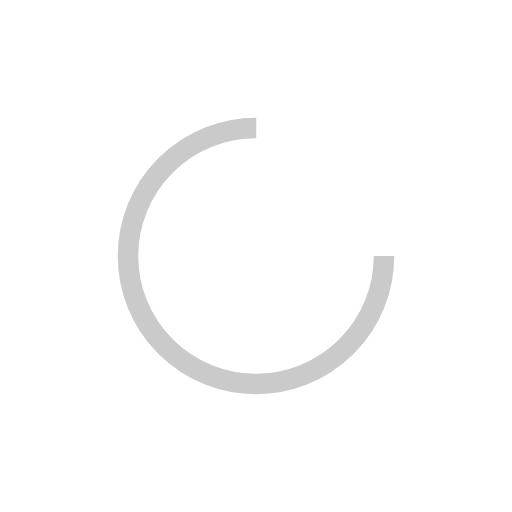
t = 0.00 s
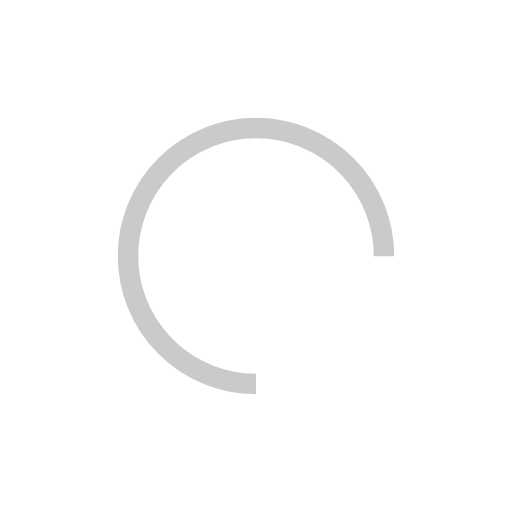
t = 0.45 s
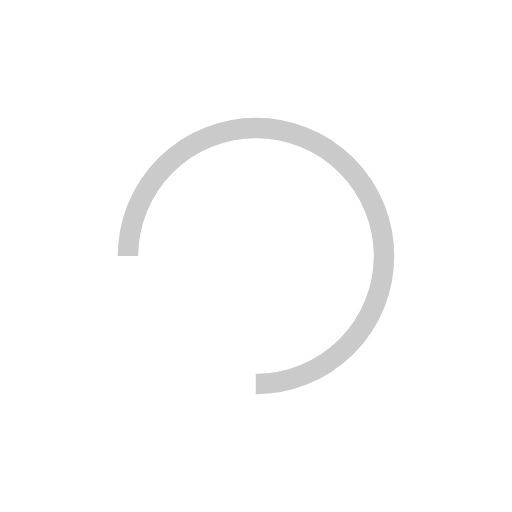
t = 0.90 s
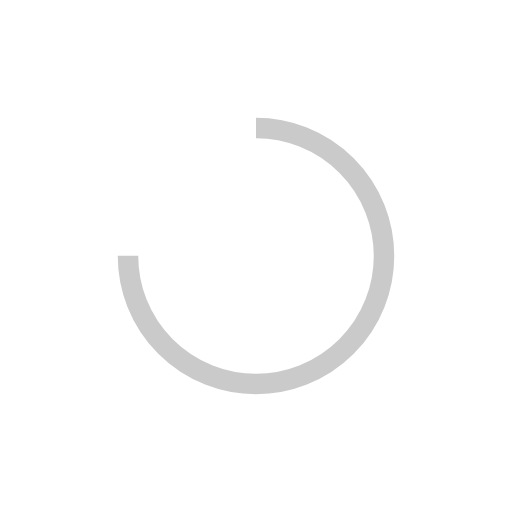
t = 1.35 s

The animated SVG that drew these frames (rendered in a browser with its animation timeline set to each time). Animation: 1 SMIL element (animateTransform=1); one cycle of 1.80 s, repeats indefinitely.

<svg width="77px"  height="77px"  xmlns="http://www.w3.org/2000/svg" viewBox="0 0 100 100" preserveAspectRatio="xMidYMid" class="lds-rolling" style="background: none;">
    <circle cx="50" cy="50" fill="none" ng-attr-stroke="{{config.color}}" ng-attr-stroke-width="{{config.width}}" ng-attr-r="{{config.radius}}" ng-attr-stroke-dasharray="{{config.dasharray}}" stroke="#CACACA" stroke-width="4" r="25" stroke-dasharray="117.80972450961724 41.269908169872416" transform="rotate(113.545 50 50)">
      <animateTransform attributeName="transform" type="rotate" calcMode="linear" values="0 50 50;360 50 50" keyTimes="0;1" dur="1.8s" begin="0s" repeatCount="indefinite"></animateTransform>
    </circle>
  </svg>
